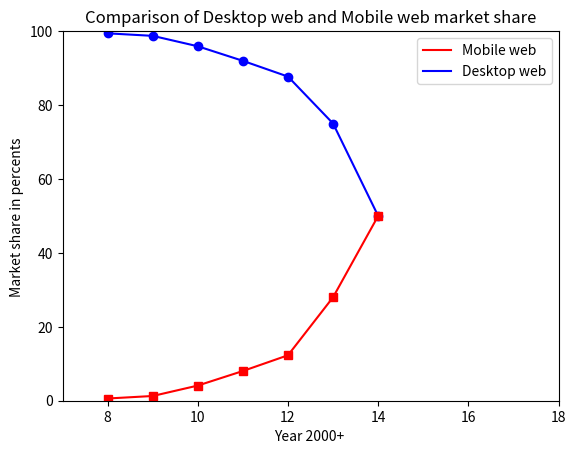

This chart was generated by the following Python code: (Note: this script raises an exception after producing the figure.)
import numpy as np
import matplotlib.pyplot as plt

def plot2():
    
    x1 = range(8,15,1)
    y1 = [99.4,98.72,95.9,91.96,87.7,75,50]
    
    x2 = range(8,15,1)
    y2 = [0.6,1.28,4.1,8.04,12.3,28,50]

    #z1= range(8,13,1)
    #z2 = [1,2,3,4,5,6,7,18,19,21,22,25,28]
    
    plt.plot(x1,y1,"bo-",x2,y2,"rs-")
    plt.title('Comparison of Desktop web and Mobile web market share')
    plt.xlabel('Year 2000+ ')
    plt.ylabel('Market share in percents ')
    plt.axis([7,18,0,100])
    '''labels = [ k for k in range(3,18 ) ]
    plt.plot(labels)'''
    #t = np.arange(, 5., )
    #plt.plot(  -3*t + 100, 'bs')
    
    plt.plot(20,30,label='Mobile web', color='red')
    plt.plot(10,20,label='Desktop web', color='blue')
    plt.legend(loc='upper right')
    plt.show()
    millions(1)

plot2()
